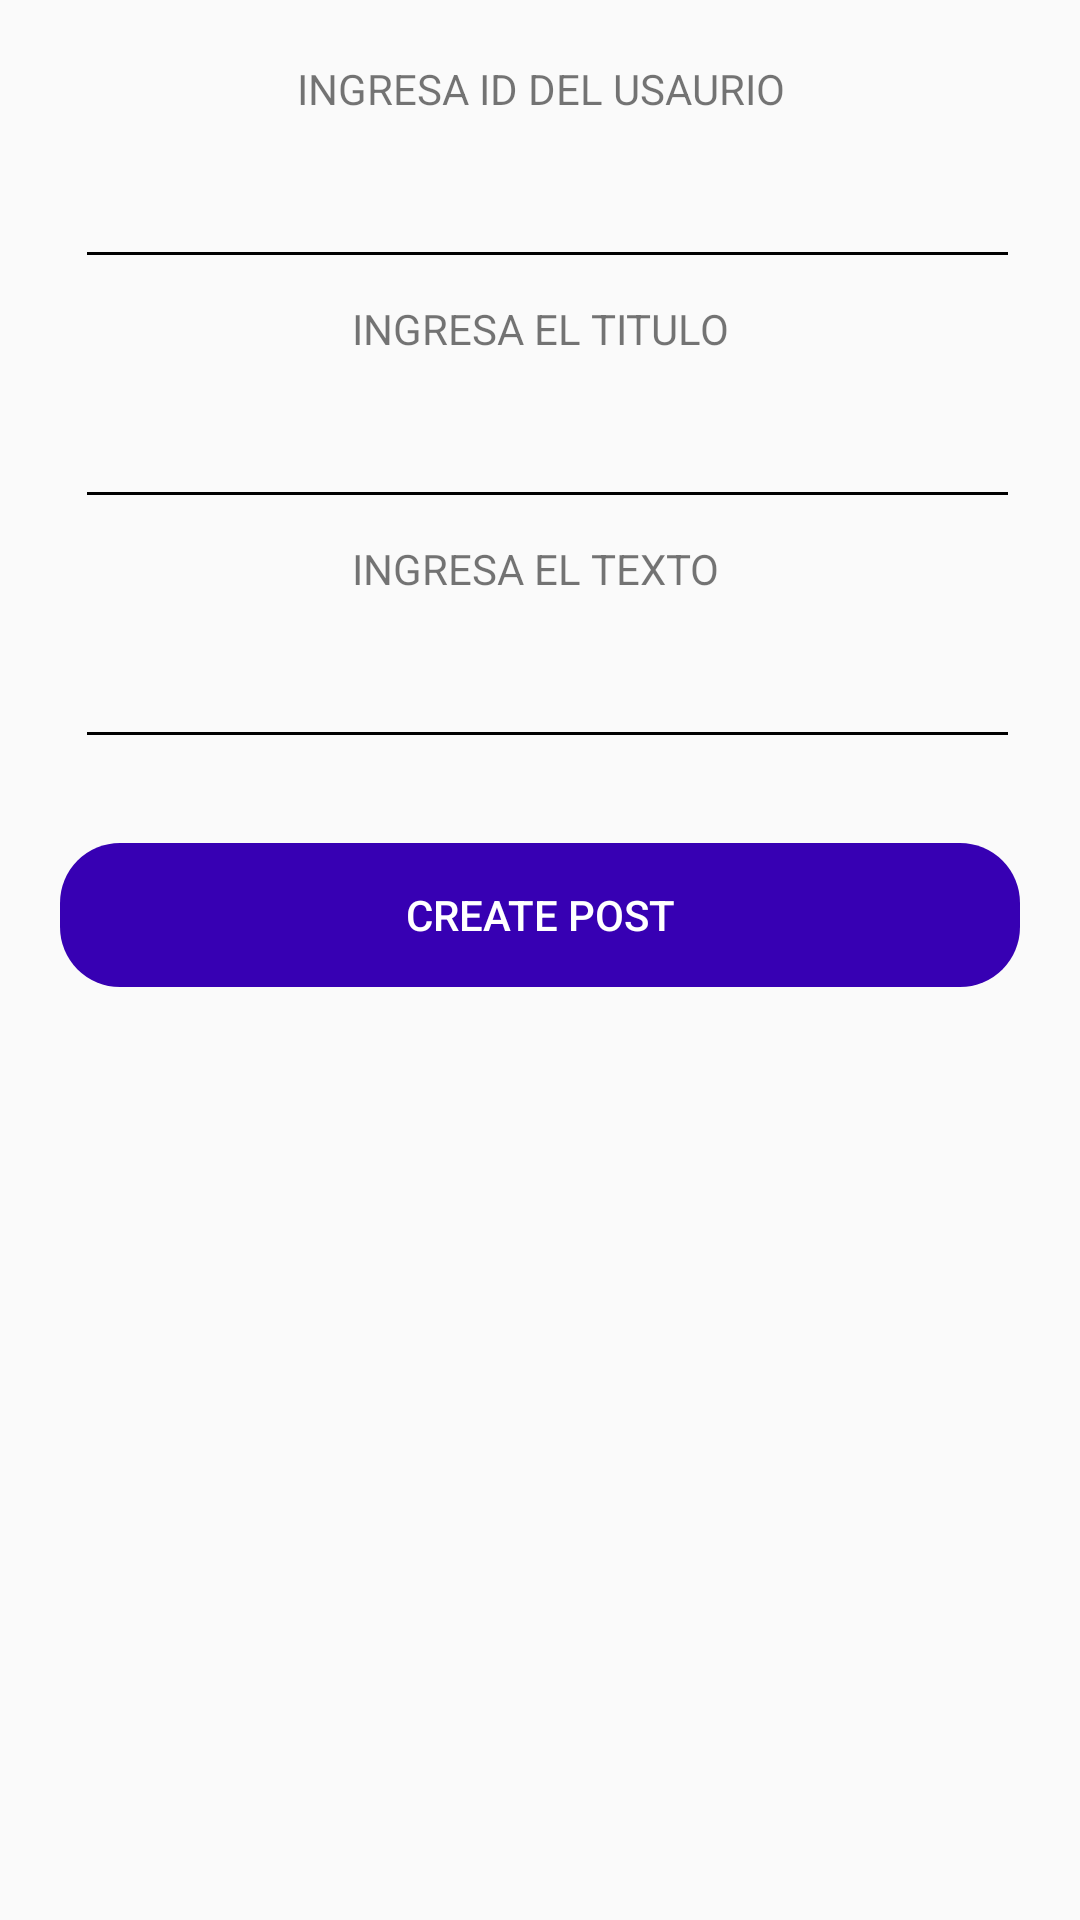

This screen was rendered from an Android layout file. Write that file and the resources it references.
<!-- AndroidManifest.xml: application theme AppTheme -->
<!-- res/layout/activity_create_post.xml -->
<?xml version="1.0" encoding="utf-8"?>
<androidx.constraintlayout.widget.ConstraintLayout xmlns:android="http://schemas.android.com/apk/res/android"
    xmlns:app="http://schemas.android.com/apk/res-auto"
    xmlns:tools="http://schemas.android.com/tools"
    android:layout_width="match_parent"
    android:layout_height="match_parent"
    tools:context=".Activities.CreatePostActivity"
    android:padding="20dp">

    <LinearLayout
        android:layout_width="match_parent"
        android:layout_height="match_parent"
        android:orientation="vertical">

        <TextView
            android:layout_marginBottom="7dp"
            android:layout_width="match_parent"
            android:layout_height="wrap_content"
            android:text="INGRESA ID DEL USAURIO"
            android:textAlignment="center"
            android:textColor="@color/colorBlack"/>

        <com.google.android.material.textfield.TextInputLayout
            android:layout_marginLeft="5dp"
            android:layout_width="match_parent"
            android:layout_height="wrap_content"
            android:theme="@style/EditTextInput">

            <com.google.android.material.textfield.TextInputEditText
                android:layout_marginBottom="7dp"
                android:id="@+id/CreatePost_id"
                android:layout_width="match_parent"
                android:layout_height="wrap_content"
                android:hint="Ingresa Id Usuario"
                android:inputType="number"/>

        </com.google.android.material.textfield.TextInputLayout>

        <TextView
            android:layout_marginBottom="7dp"
            android:layout_width="match_parent"
            android:layout_height="wrap_content"
            android:text="INGRESA EL TITULO"
            android:textAlignment="center"
            android:textColor="@color/colorBlack"/>

        <com.google.android.material.textfield.TextInputLayout
            android:layout_marginBottom="7dp"
            android:layout_marginLeft="5dp"
            android:layout_width="match_parent"
            android:layout_height="wrap_content"
            android:theme="@style/EditTextInput">

            <com.google.android.material.textfield.TextInputEditText
                android:id="@+id/CreatePost_titulo"
                android:layout_width="match_parent"
                android:layout_height="wrap_content"
                android:hint="Ingresa el Titulo"
                android:inputType="text"/>

        </com.google.android.material.textfield.TextInputLayout>

        <TextView
            android:layout_marginBottom="7dp"
            android:layout_width="match_parent"
            android:layout_height="wrap_content"
            android:text="INGRESA EL TEXTO "
            android:textAlignment="center"
            android:textColor="@color/colorBlack"/>

        <com.google.android.material.textfield.TextInputLayout
            android:layout_marginLeft="5dp"
            android:layout_width="match_parent"
            android:layout_height="wrap_content"
            android:theme="@style/EditTextInput">

            <com.google.android.material.textfield.TextInputEditText
                android:id="@+id/CreatePost_body"
                android:layout_width="match_parent"
                android:layout_height="wrap_content"
                android:hint="Ingresa el Texto del Post"
                android:inputType="text"/>

        </com.google.android.material.textfield.TextInputLayout>


        <Button
            android:id="@+id/CreatePost_create"
            android:layout_marginTop="28dp"
            android:text="CREATE POST"
            android:textColor="#ffffff"
            android:layout_width="match_parent"
            android:layout_height="wrap_content"
            android:background="@drawable/rounded_button"
            android:backgroundTint="@color/colorPrimaryDark"/>

        <TextView
            android:id="@+id/CreatePost_mypost"
            android:layout_width="match_parent"
            android:layout_height="wrap_content"
            android:layout_marginTop="30dp"/>
    </LinearLayout>

</androidx.constraintlayout.widget.ConstraintLayout>
<!-- resources referenced by this layout -->
<resources>
  <!-- drawable rounded_button (drawable) -->
  <?xml version="1.0" encoding="utf-8"?>
  <shape xmlns:android="http://schemas.android.com/apk/res/android"
      android:shape="rectangle" android:padding="20dp">
  
      <corners android:radius="20dp"/>
  
  </shape>
  <style name="EditTextInput" parent="TextAppearance.AppCompat">
          <item name="android:textColorHint">@color/colorBlack</item>
          <item name="android:textColorPrimary">@color/colorBlack</item>
          <item name="colorAccent">@color/colorBlack</item>
          <item name="colorControlNormal">@color/colorBlack</item>
          <item name="colorControlActivated">@color/colorBlack</item>
      </style>
  <style name="AppTheme" parent="Theme.AppCompat.Light.DarkActionBar">
          
          <item name="colorPrimary">@color/colorPrimary</item>
          <item name="colorPrimaryDark">@color/colorPrimaryDark</item>
          <item name="colorAccent">@color/colorAccent</item>
      </style>
  <!-- not gathered from this repository: default colours our renderer supplied (Android Studio template values) -->
  <color name="colorPrimary">#FF6200EE</color>
  <color name="colorPrimaryDark">#FF3700B3</color>
  <color name="colorAccent">#FF03DAC5</color>
</resources>
